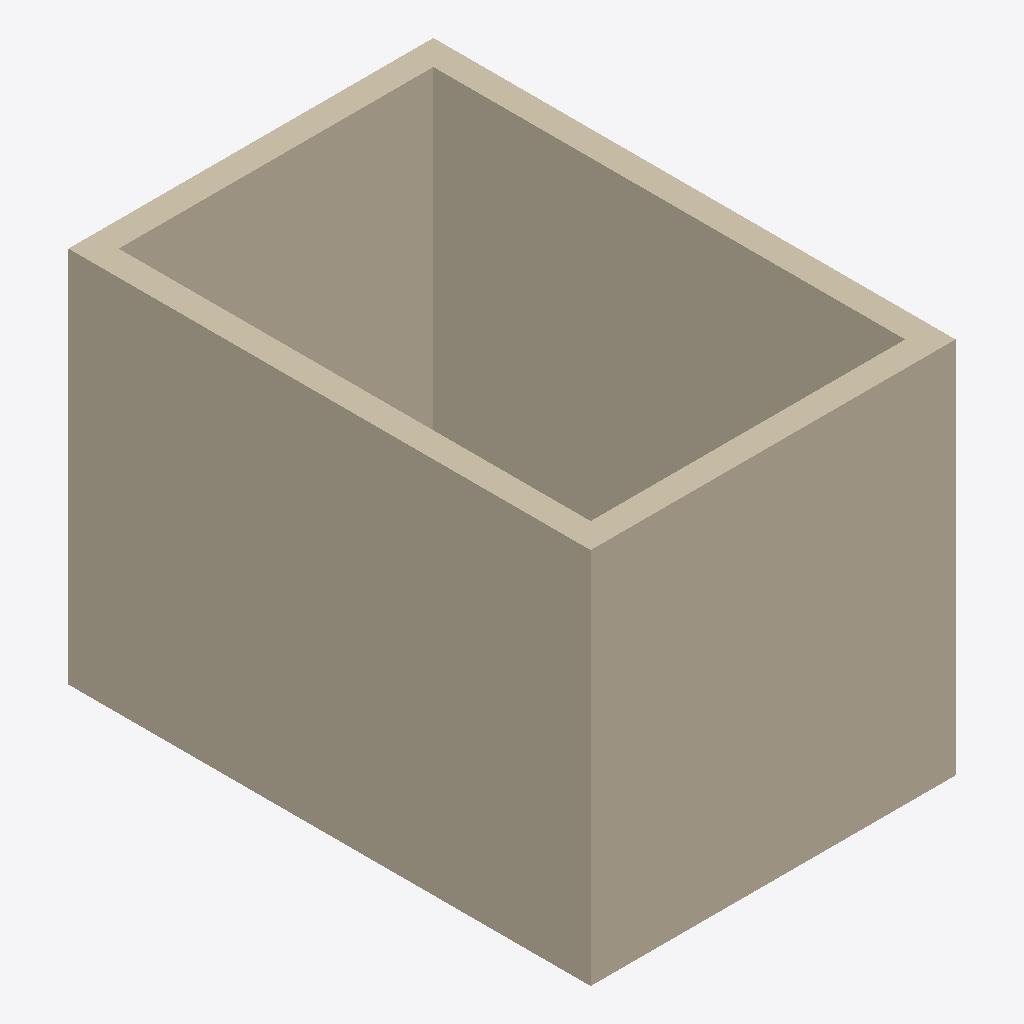
Isometric view of an IFC building model (IFC-SPF (STEP), schema IFC4X3, length unit millimetre), seen from the south-west, elements coloured by IFC class: 4 walls (beige).
Extent 2.9 m × 4.2 m × 3.0 m (x, y, z). Storeys (2): L1 at 0.00 m; L2 at 3.00 m. Elements (4): 4 IfcWall.

HEADER;
FILE_DESCRIPTION(('ViewDefinition [CoordinationView]','RevitIdentifiers [ContentGUID: cbb0ae2e-6350-4225-8ca4-af668662c38d, VersionGUID: daf149e8-f51c-4b38-b26c-680541702b6b, NumberOfSaves: 22]','CoordinateReference [CoordinateBase: Shared Coordinates]'),'2;1');
FILE_NAME('01_012.ifc','2026-01-06T12:06:01+01:00',(''),(''),'ODA SDAI 24.6','Autodesk Revit 24.3.30.11 (ENU) - IFC 24.3.30.11','');
FILE_SCHEMA(('IFC4X3'));
ENDSEC;
DATA;
#27=IFCPROJECT('3BiAukOr129OoahsPvdJnz',#18,'Project Number',$,$,'Project Name','Project Status',(#22),#195);
#42=IFCSITE('3BiAukOr129OoahsPvdJn$',#18,'Default',$,$,#41,$,$,.ELEMENT.,(42,21,31,401672),(-71,-3,-24,-345703),0.0,$,$);
#32=IFCBUILDING('3BiAukOr129OoahsPvdJny',#18,'Building Name',$,$,#30,$,'Building Name',.ELEMENT.,$,$,#31);
#35=IFCBUILDINGSTOREY('2JF4e6axWHqu3u0C1FZlmi',#18,'L1',$,'Level:8mm Head',#34,$,'L1',.ELEMENT.,0.0);
#39=IFCBUILDINGSTOREY('1ZGO8hrFCHqw0v0026FpFv',#18,'L2',$,'Level:8mm Head',#38,$,'L2',.ELEMENT.,3000.0);
#73=IFCWALL('1$zxNs50z3OeFBpABtoN40',#18,'Basic Wall:Generic - 200mm:1602568',$,'Basic Wall:Generic - 200mm',#57,#72,'1602568',.NOTDEFINED.);
#153=IFCWALL('1$zxNs50z3OeFBpABtoN6t',#18,'Basic Wall:Generic - 200mm:1602751',$,'Basic Wall:Generic - 200mm',#141,#152,'1602751',.NOTDEFINED.);
#131=IFCWALL('1$zxNs50z3OeFBpABtoN6K',#18,'Basic Wall:Generic - 200mm:1602716',$,'Basic Wall:Generic - 200mm',#119,#130,'1602716',.NOTDEFINED.);
#109=IFCWALL('1$zxNs50z3OeFBpABtoN54',#18,'Basic Wall:Generic - 200mm:1602636',$,'Basic Wall:Generic - 200mm',#97,#108,'1602636',.NOTDEFINED.);
ENDSEC;
